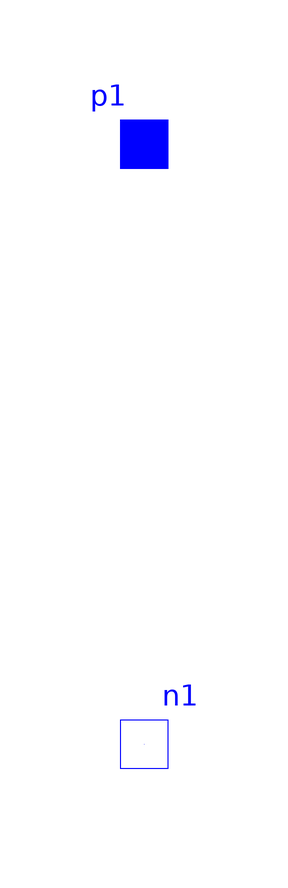

The component connection diagram of the Modelica model below, drawn from its own Placement and Line annotations.

model InductiveSensorRef

    Modelica.Electrical.Analog.Interfaces.PositivePin p1
      "Positive pin (potential p.v > n.v for positive voltage drop v)"
      annotation (Placement(transformation(extent={{80,40},{100,60}}),
          iconTransformation(extent={{80,40},{100,60}})));
    Modelica.Electrical.Analog.Interfaces.NegativePin n1
      "Negative electric pin"
      annotation (Placement(transformation(extent={{80,-60},{100,-40}}),
          iconTransformation(extent={{80,-60},{100,-40}})));
  equation
    connect(n1, n1) annotation (Line(
        points={{90,-50},{90,-50}},
        color={0,0,255},
        smooth=Smooth.None));
    annotation (
      Diagram(coordinateSystem(preserveAspectRatio=false, extent={{-100,-100},{
              100,100}}),
              graphics),
      Icon(coordinateSystem(preserveAspectRatio=false, extent={{-100,-100},{100,
              100}}),
           graphics={
          Rectangle(
            extent={{-20,80},{0,-80}},
            lineColor={0,0,255},
            fillColor={255,255,0},
            fillPattern=FillPattern.Solid),
          Rectangle(
            extent={{60,60},{80,-60}},
            lineColor={0,0,255},
            fillColor={255,255,0},
            fillPattern=FillPattern.Solid),
          Rectangle(
            extent={{20,60},{60,-60}},
            lineColor={0,0,255},
            fillColor={255,255,0},
            fillPattern=FillPattern.CrossDiag),
          Rectangle(
            extent={{20,80},{80,60}},
            lineColor={0,0,255},
            fillColor={255,255,0},
            fillPattern=FillPattern.Solid),
          Rectangle(
            extent={{20,-60},{80,-80}},
            lineColor={0,0,255},
            fillColor={255,255,0},
            fillPattern=FillPattern.Solid),
          Line(
            points={{60,50},{100,50}},
            color={0,0,255},
            smooth=Smooth.None),
          Line(
            points={{60,-50},{100,-50}},
            color={0,0,255},
            smooth=Smooth.None),
          Line(
            points={{-60,100},{-60,-100}},
            color={0,0,255},
            smooth=Smooth.None,
            pattern=LinePattern.DashDot),
          Line(
            points={{-20,80},{-60,80}},
            color={0,0,255},
            smooth=Smooth.None),
          Line(
            points={{-20,-80},{-60,-80}},
            color={0,0,255},
            smooth=Smooth.None)}));
  end InductiveSensorRef;